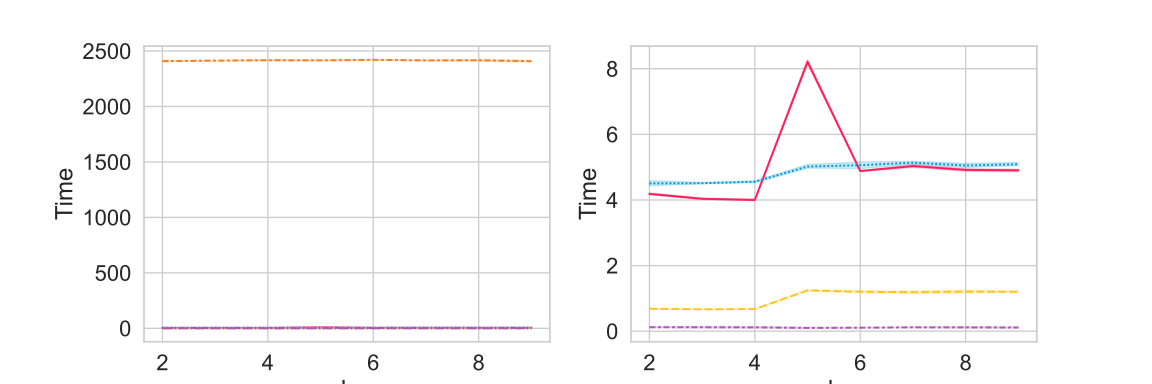

The table this chart was drawn from, first rows:
, k, Time, Algorithm
0, 2, 4.178, FairDen
1, 2, 4.148, FairDen
2, 2, 4.256, FairDen
3, 2, 4.164, FairDen
4, 2, 4.175, FairDen
5, 3, 4.027, FairDen
6, 3, 4.014, FairDen
7, 3, 4.082, FairDen
8, 3, 4.022, FairDen
9, 3, 4.037, FairDen
10, 4, 3.989, FairDen
11, 4, 4.022, FairDen
12, 4, 4.018, FairDen
13, 4, 4.013, FairDen
14, 4, 3.967, FairDen
15, 5, 8.089, FairDen
16, 5, 8.306, FairDen
17, 5, 8.168, FairDen
18, 5, 8.297, FairDen
19, 5, 8.209, FairDen
20, 6, 4.901, FairDen
21, 6, 4.895, FairDen
22, 6, 4.857, FairDen
23, 6, 4.872, FairDen
24, 6, 4.884, FairDen
25, 7, 5.126, FairDen
26, 7, 4.984, FairDen
27, 7, 5.061, FairDen
28, 7, 5.015, FairDen
29, 7, 4.987, FairDen
30, 8, 4.928, FairDen
31, 8, 4.975, FairDen
32, 8, 4.834, FairDen
33, 8, 4.945, FairDen
34, 8, 4.905, FairDen
35, 9, 4.92, FairDen
36, 9, 4.825, FairDen
37, 9, 4.887, FairDen
38, 9, 4.954, FairDen
39, 9, 4.939, FairDen
